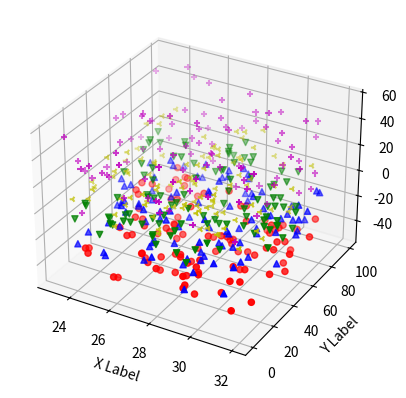

Write the Python code that produced this figure.
import matplotlib.pyplot as plt
from mpl_toolkits.mplot3d import Axes3D
import numpy as np


# Ustawiamy seed by za każdym razem wyglądało identycznie
np.random.seed( 404080914 )


def randrange(n, min, max):
    return (max - min)*np.random.rand(n) + min


fig = plt.figure()
ax = fig.add_subplot( 111 , projection = '3d' )
n = 100

for c, m, low, high in [( 'r' , 'o' , - 50 , - 25 ), ( 'b' , '^' , - 30 , - 5 ), ('g', 'v', -10, 5), ('y', '3', -1, 25), ('m', '+', 4, 55)]:
    x = randrange(n, 23 , 32 )
    y = randrange(n, 0 , 100 )
    z = randrange(n, low, high)
    ax.scatter(x, y, z, c =c, marker =m)

ax.set_xlabel( 'X Label' )
ax.set_ylabel( 'Y Label' )
ax.set_zlabel( 'Z Label' )
plt.show()